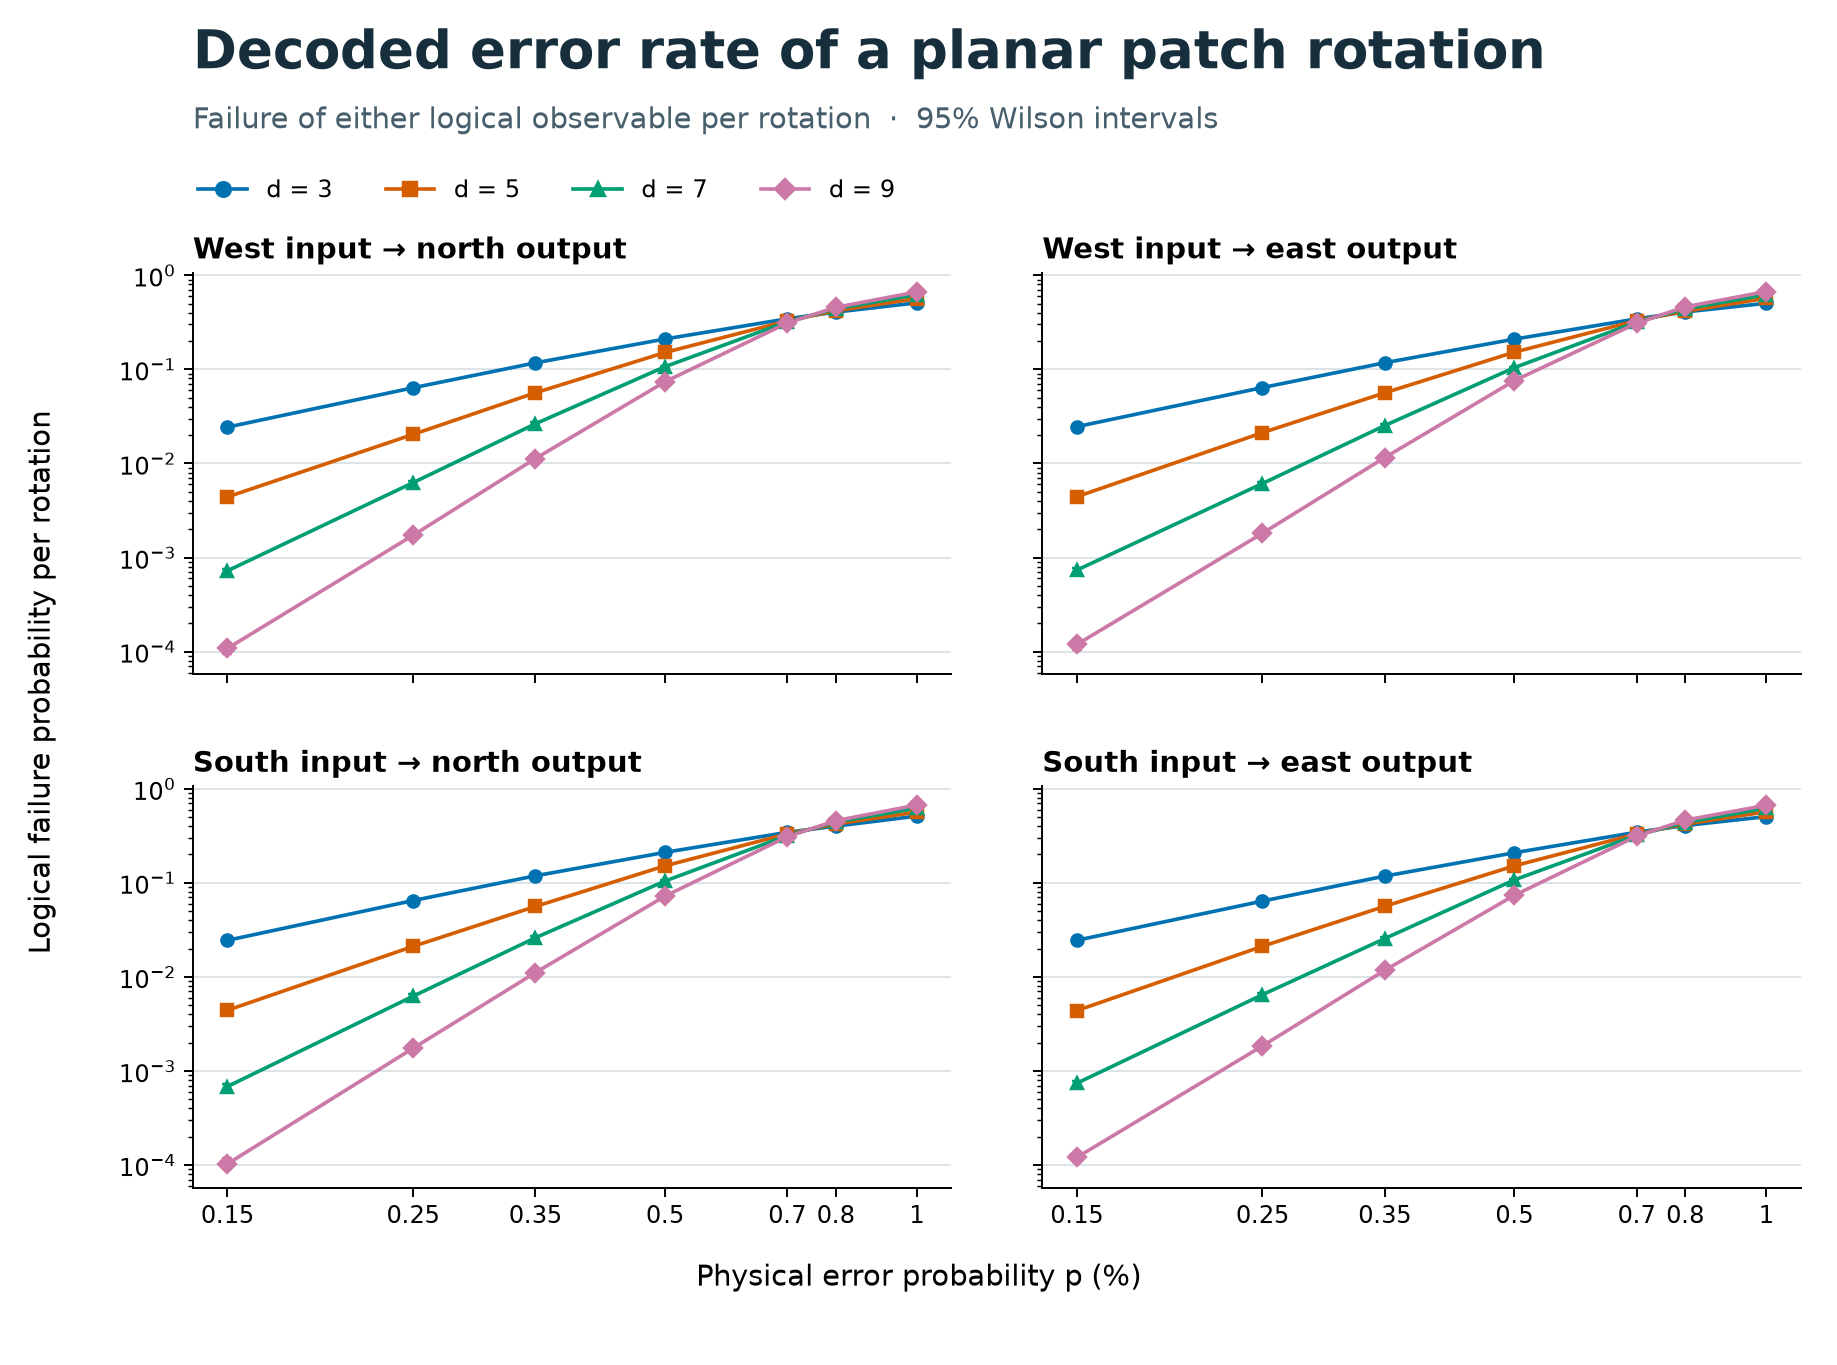

Source data for this figure (header and first rows):
input_face, output_face, distance, p, shots, seed, x_errors, z_errors, both_errors, any_errors, x_rate, x_low, x_high, z_rate, z_low, z_high, any_rate, any_low, any_high, both_rate, both_low, both_high
W, N, 3, 0.0015, 2097152, 28110000, 30325, 21529, 842, 51012, 0.01446, 0.0143, 0.01462, 0.01027, 0.01013, 0.0104, 0.02432, 0.02412, 0.02453, 0.0004015, 0.0003753, 0.0004295
W, N, 3, 0.0025, 262144, 28110001, 10056, 7168, 519, 16705, 0.03836, 0.03763, 0.0391, 0.02734, 0.02673, 0.02798, 0.06372, 0.0628, 0.06467, 0.00198, 0.001817, 0.002157
W, N, 3, 0.0035, 131072, 28110002, 9266, 6850, 746, 15370, 0.07069, 0.06932, 0.07209, 0.05226, 0.05107, 0.05348, 0.1173, 0.1155, 0.119, 0.005692, 0.005299, 0.006114
W, N, 3, 0.005, 65536, 28110003, 8379, 6508, 1102, 13785, 0.1279, 0.1253, 0.1304, 0.0993, 0.09704, 0.1016, 0.2103, 0.2072, 0.2135, 0.01682, 0.01586, 0.01783
W, N, 3, 0.007, 32768, 28110004, 6967, 5717, 1389, 11295, 0.2126, 0.2082, 0.2171, 0.1745, 0.1704, 0.1786, 0.3447, 0.3396, 0.3499, 0.04239, 0.04026, 0.04462
W, N, 3, 0.008, 32768, 28110005, 8279, 7030, 1997, 13312, 0.2527, 0.248, 0.2574, 0.2145, 0.2101, 0.219, 0.4062, 0.4009, 0.4116, 0.06094, 0.0584, 0.06359
W, N, 3, 0.01, 32768, 28110006, 10635, 9350, 3288, 16697, 0.3246, 0.3195, 0.3296, 0.2853, 0.2805, 0.2903, 0.5096, 0.5041, 0.515, 0.1003, 0.09714, 0.1036
W, N, 5, 0.0015, 2097152, 28110007, 5378, 3898, 34, 9242, 0.002564, 0.002497, 0.002634, 0.001859, 0.001801, 0.001918, 0.004407, 0.004318, 0.004497, 1.621246337890625e-05, 1.1602420917210719e-05, 2.2654193398452093e-05
W, N, 5, 0.0025, 262144, 28110008, 3058, 2335, 55, 5338, 0.01167, 0.01126, 0.01208, 0.008907, 0.008555, 0.009274, 0.02036, 0.01983, 0.02091, 0.0002098, 0.0001612, 0.0002731
W, N, 5, 0.0035, 131072, 28110009, 4258, 3292, 160, 7390, 0.03249, 0.03154, 0.03346, 0.02512, 0.02428, 0.02598, 0.05638, 0.05515, 0.05764, 0.001221, 0.001046, 0.001425
W, N, 5, 0.005, 65536, 28110010, 5743, 4710, 546, 9907, 0.08763, 0.08549, 0.08982, 0.07187, 0.06992, 0.07387, 0.1512, 0.1484, 0.1539, 0.008331, 0.007664, 0.009057
W, N, 5, 0.007, 32768, 28110011, 6424, 5456, 1153, 10727, 0.196, 0.1918, 0.2004, 0.1665, 0.1625, 0.1706, 0.3274, 0.3223, 0.3325, 0.03519, 0.03325, 0.03724
W, N, 5, 0.008, 32768, 28110012, 8361, 7453, 2080, 13734, 0.2552, 0.2505, 0.2599, 0.2274, 0.2229, 0.232, 0.4191, 0.4138, 0.4245, 0.06348, 0.06089, 0.06617
W, N, 5, 0.01, 32768, 28110013, 11648, 10908, 4012, 18544, 0.3555, 0.3503, 0.3607, 0.3329, 0.3278, 0.338, 0.5659, 0.5605, 0.5713, 0.1224, 0.1189, 0.126
W, N, 7, 0.0015, 2097152, 28110014, 868, 647, 0, 1515, 0.0004139, 0.0003873, 0.0004424, 0.0003085, 0.0002856, 0.0003332, 0.0007224, 0.0006869, 0.0007597, 0.0, 0.0, 1.831746952111071e-06
W, N, 7, 0.0025, 262144, 28110015, 920, 720, 2, 1638, 0.00351, 0.00329, 0.003743, 0.002747, 0.002553, 0.002954, 0.006248, 0.005954, 0.006557, 7.62939453125e-06, 2.0922576593902748e-06, 2.782009552672548e-05
W, N, 7, 0.0035, 131072, 28110016, 1940, 1545, 28, 3457, 0.0148, 0.01416, 0.01547, 0.01179, 0.01122, 0.01239, 0.02637, 0.02552, 0.02726, 0.0002136, 0.0001478, 0.0003087
W, N, 7, 0.005, 65536, 28110017, 3974, 3258, 237, 6995, 0.06064, 0.05884, 0.06249, 0.04971, 0.04808, 0.0514, 0.1067, 0.1044, 0.1091, 0.003616, 0.003185, 0.004106
W, N, 7, 0.007, 32768, 28110018, 6183, 5417, 1114, 10486, 0.1887, 0.1845, 0.193, 0.1653, 0.1613, 0.1694, 0.32, 0.315, 0.3251, 0.034, 0.03209, 0.03601
W, N, 7, 0.008, 32768, 28110019, 8620, 7958, 2143, 14435, 0.2631, 0.2583, 0.2679, 0.2429, 0.2382, 0.2475, 0.4405, 0.4352, 0.4459, 0.0654, 0.06277, 0.06813
W, N, 7, 0.01, 32768, 28110020, 12953, 12322, 4920, 20355, 0.3953, 0.39, 0.4006, 0.376, 0.3708, 0.3813, 0.6212, 0.6159, 0.6264, 0.1501, 0.1463, 0.1541
W, N, 9, 0.0015, 2097152, 28110021, 135, 92, 0, 227, 6.437301635742188e-05, 5.4391703770994526e-05, 7.618584006580728e-05, 4.38690185546875e-05, 3.577414616638618e-05, 5.3795477181217834e-05, 0.0001082, 9.504781935635757e-05, 0.0001233, 0.0, 0.0, 1.831746952111071e-06
W, N, 9, 0.0025, 262144, 28110022, 253, 201, 2, 452, 0.0009651, 0.0008533, 0.001092, 0.0007668, 0.0006679, 0.0008803, 0.001724, 0.001573, 0.001891, 7.62939453125e-06, 2.0922576593902748e-06, 2.782009552672548e-05
W, N, 9, 0.0035, 131072, 28110023, 805, 677, 4, 1478, 0.006142, 0.005733, 0.006579, 0.005165, 0.004791, 0.005568, 0.01128, 0.01072, 0.01186, 3.0517578125e-05, 1.186775212531411e-05, 7.847276134309864e-05
W, N, 9, 0.005, 65536, 28110024, 2667, 2280, 111, 4836, 0.0407, 0.03921, 0.04224, 0.03479, 0.03341, 0.03622, 0.07379, 0.07181, 0.07582, 0.001694, 0.001407, 0.002039
W, N, 9, 0.007, 32768, 28110025, 5811, 5429, 1054, 10186, 0.1773, 0.1732, 0.1815, 0.1657, 0.1617, 0.1697, 0.3109, 0.3059, 0.3159, 0.03217, 0.03031, 0.03413
W, N, 9, 0.008, 32768, 28110026, 8918, 8367, 2357, 14928, 0.2722, 0.2674, 0.277, 0.2553, 0.2506, 0.2601, 0.4556, 0.4502, 0.461, 0.07193, 0.06918, 0.07478
W, N, 9, 0.01, 32768, 28110027, 13958, 13686, 5838, 21806, 0.426, 0.4206, 0.4313, 0.4177, 0.4123, 0.423, 0.6655, 0.6603, 0.6706, 0.1782, 0.1741, 0.1823
W, E, 3, 0.0015, 2097152, 28110028, 31198, 21291, 902, 51587, 0.01488, 0.01471, 0.01504, 0.01015, 0.01002, 0.01029, 0.0246, 0.02439, 0.02481, 0.0004301, 0.0004029, 0.0004591
W, E, 3, 0.0025, 262144, 28110029, 10166, 7122, 502, 16786, 0.03878, 0.03805, 0.03953, 0.02717, 0.02655, 0.0278, 0.06403, 0.0631, 0.06498, 0.001915, 0.001755, 0.00209
W, E, 3, 0.0035, 131072, 28110030, 9471, 6680, 740, 15411, 0.07226, 0.07087, 0.07367, 0.05096, 0.04979, 0.05217, 0.1176, 0.1158, 0.1193, 0.005646, 0.005254, 0.006066
W, E, 3, 0.005, 65536, 28110031, 8451, 6383, 1094, 13740, 0.129, 0.1264, 0.1315, 0.0974, 0.09515, 0.09969, 0.2097, 0.2066, 0.2128, 0.01669, 0.01574, 0.0177
W, E, 3, 0.007, 32768, 28110032, 7035, 5634, 1395, 11274, 0.2147, 0.2103, 0.2192, 0.1719, 0.1679, 0.1761, 0.3441, 0.3389, 0.3492, 0.04257, 0.04044, 0.04481
W, E, 3, 0.008, 32768, 28110033, 8399, 6929, 1968, 13360, 0.2563, 0.2516, 0.2611, 0.2115, 0.2071, 0.2159, 0.4077, 0.4024, 0.413, 0.06006, 0.05754, 0.06268
W, E, 3, 0.01, 32768, 28110034, 10572, 9094, 3137, 16529, 0.3226, 0.3176, 0.3277, 0.2775, 0.2727, 0.2824, 0.5044, 0.499, 0.5098, 0.09573, 0.0926, 0.09897
W, E, 5, 0.0015, 2097152, 28110035, 5504, 3821, 26, 9299, 0.002625, 0.002556, 0.002695, 0.001822, 0.001765, 0.001881, 0.004434, 0.004345, 0.004525, 1.239776611328125e-05, 8.460981372176886e-06, 1.8166252387356103e-05
W, E, 5, 0.0025, 262144, 28110036, 3323, 2311, 61, 5573, 0.01268, 0.01226, 0.01311, 0.008816, 0.008465, 0.009181, 0.02126, 0.02071, 0.02182, 0.0002327, 0.0001812, 0.0002989
W, E, 5, 0.0035, 131072, 28110037, 4390, 3162, 169, 7383, 0.03349, 0.03253, 0.03448, 0.02412, 0.02331, 0.02497, 0.05633, 0.05509, 0.05759, 0.001289, 0.001109, 0.001499
W, E, 5, 0.005, 65536, 28110038, 5878, 4637, 529, 9986, 0.08969, 0.08753, 0.0919, 0.07076, 0.06882, 0.07274, 0.1524, 0.1496, 0.1551, 0.008072, 0.007415, 0.008786
W, E, 5, 0.007, 32768, 28110039, 6485, 5502, 1184, 10803, 0.1979, 0.1936, 0.2023, 0.1679, 0.1639, 0.172, 0.3297, 0.3246, 0.3348, 0.03613, 0.03417, 0.03821
W, E, 5, 0.008, 32768, 28110040, 8335, 7197, 1944, 13588, 0.2544, 0.2497, 0.2591, 0.2196, 0.2152, 0.2242, 0.4147, 0.4093, 0.42, 0.05933, 0.05682, 0.06194
W, E, 5, 0.01, 32768, 28110041, 11851, 10812, 4012, 18651, 0.3617, 0.3565, 0.3669, 0.33, 0.3249, 0.3351, 0.5692, 0.5638, 0.5745, 0.1224, 0.1189, 0.126
W, E, 7, 0.0015, 2097152, 28110042, 894, 649, 1, 1542, 0.0004263, 0.0003993, 0.0004552, 0.0003095, 0.0002866, 0.0003342, 0.0007353, 0.0006995, 0.0007729, 4.76837158203125e-07, 8.417347208741876e-08, 2.70124604953988e-06
W, E, 7, 0.0025, 262144, 28110043, 917, 693, 5, 1605, 0.003498, 0.003279, 0.003731, 0.002644, 0.002454, 0.002848, 0.006123, 0.005831, 0.006429, 1.9073486328125e-05, 8.147079932866958e-06, 4.465312144841507e-05
W, E, 7, 0.0035, 131072, 28110044, 1900, 1444, 32, 3312, 0.0145, 0.01386, 0.01516, 0.01102, 0.01047, 0.0116, 0.02527, 0.02443, 0.02613, 0.0002441, 0.000173, 0.0003446
W, E, 7, 0.005, 65536, 28110045, 3965, 3121, 249, 6837, 0.0605, 0.0587, 0.06235, 0.04762, 0.04602, 0.04928, 0.1043, 0.102, 0.1067, 0.003799, 0.003357, 0.0043
W, E, 7, 0.007, 32768, 28110046, 6289, 5304, 1169, 10424, 0.1919, 0.1877, 0.1962, 0.1619, 0.1579, 0.1659, 0.3181, 0.3131, 0.3232, 0.03568, 0.03372, 0.03774
W, E, 7, 0.008, 32768, 28110047, 8748, 7834, 2183, 14399, 0.267, 0.2622, 0.2718, 0.2391, 0.2345, 0.2437, 0.4394, 0.4341, 0.4448, 0.06662, 0.06397, 0.06937
W, E, 7, 0.01, 32768, 28110048, 13051, 12352, 4987, 20416, 0.3983, 0.393, 0.4036, 0.377, 0.3717, 0.3822, 0.623, 0.6178, 0.6283, 0.1522, 0.1483, 0.1561
W, E, 9, 0.0015, 2097152, 28110049, 168, 82, 0, 250, 8.0108642578125e-05, 6.887671265684444e-05, 9.317202597399286e-05, 3.910064697265625e-05, 3.1504199801022314e-05, 4.8528697851419426e-05, 0.0001192, 0.0001053, 0.0001349, 0.0, 0.0, 1.831746952111071e-06
W, E, 9, 0.0025, 262144, 28110050, 281, 194, 0, 475, 0.001072, 0.0009538, 0.001205, 0.0007401, 0.000643, 0.0008517, 0.001812, 0.001656, 0.001982, 0.0, 0.0, 1.4653787722671585e-05
W, E, 9, 0.0035, 131072, 28110051, 838, 680, 4, 1514, 0.006393, 0.005976, 0.00684, 0.005188, 0.004813, 0.005592, 0.01155, 0.01099, 0.01214, 3.0517578125e-05, 1.186775212531411e-05, 7.847276134309864e-05
W, E, 9, 0.005, 65536, 28110052, 2899, 2194, 119, 4974, 0.04424, 0.04269, 0.04584, 0.03348, 0.03213, 0.03488, 0.0759, 0.07389, 0.07795, 0.001816, 0.001518, 0.002172
W, E, 9, 0.007, 32768, 28110053, 5921, 5249, 1041, 10129, 0.1807, 0.1766, 0.1849, 0.1602, 0.1563, 0.1642, 0.3091, 0.3041, 0.3141, 0.03177, 0.02992, 0.03372
W, E, 9, 0.008, 32768, 28110054, 9209, 8346, 2409, 15146, 0.281, 0.2762, 0.2859, 0.2547, 0.25, 0.2594, 0.4622, 0.4568, 0.4676, 0.07352, 0.07074, 0.07639
W, E, 9, 0.01, 32768, 28110055, 14165, 13829, 5981, 22013, 0.4323, 0.4269, 0.4377, 0.422, 0.4167, 0.4274, 0.6718, 0.6667, 0.6768, 0.1825, 0.1784, 0.1867
S, N, 3, 0.0015, 2097152, 28110056, 30534, 21599, 827, 51306, 0.01456, 0.0144, 0.01472, 0.0103, 0.01016, 0.01044, 0.02446, 0.02426, 0.02467, 0.0003943, 0.0003684, 0.0004221
S, N, 3, 0.0025, 262144, 28110057, 10099, 7395, 520, 16974, 0.03852, 0.03779, 0.03927, 0.02821, 0.02758, 0.02885, 0.06475, 0.06382, 0.0657, 0.001984, 0.00182, 0.002161
S, N, 3, 0.0035, 131072, 28110058, 9271, 7050, 767, 15554, 0.07073, 0.06936, 0.07213, 0.05379, 0.05258, 0.05502, 0.1187, 0.1169, 0.1204, 0.005852, 0.005453, 0.006279
S, N, 3, 0.005, 65536, 28110059, 8364, 6526, 1088, 13802, 0.1276, 0.1251, 0.1302, 0.09958, 0.09731, 0.1019, 0.2106, 0.2075, 0.2137, 0.0166, 0.01565, 0.01761
... 52 more rows
